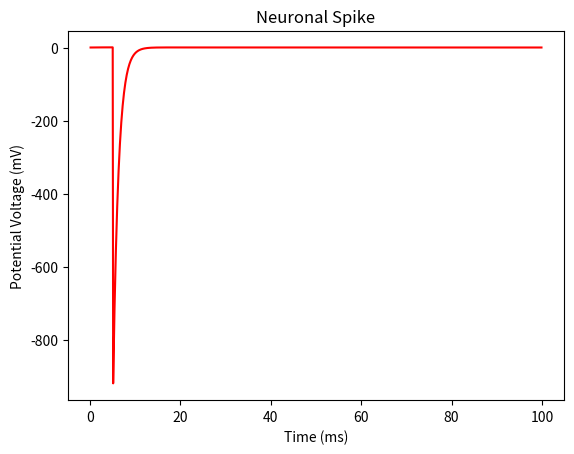

This chart was generated by the following Python code:
import numpy as np
import matplotlib.pyplot as plt

def getPSP(tau, alpha, Q, t):
    return (Q/(alpha * np.sqrt(t))) * (np.exp(-1 * np.power(alpha, 2) / t)) * (np.exp(-1 * t / tau))

def getAHP(t):
    return (-1000 * np.exp(-1 * t / 1.2))

tau = 20
Q = 5
alpha = 2
time_range = 100
interval = 0.1
t = np.arange(interval, time_range, interval)
cutoff = 50
print(cutoff)

plt.xlabel('Time (ms)')
plt.ylabel('Potential Voltage (mV)')
plt.title('Neuronal Spike')
PSP = getPSP(tau, alpha, Q, t)
AHP = getAHP(t)
print("Len of PSP:",len(PSP))
print("Len of AHP:",len(AHP))
AHP = np.concatenate([[0.0] * int(cutoff),AHP[:int(len(AHP) - cutoff)]])
print(PSP+AHP)
print("Max:", max(PSP+AHP))
plt.plot(t, PSP + AHP, 'r')
plt.show()
